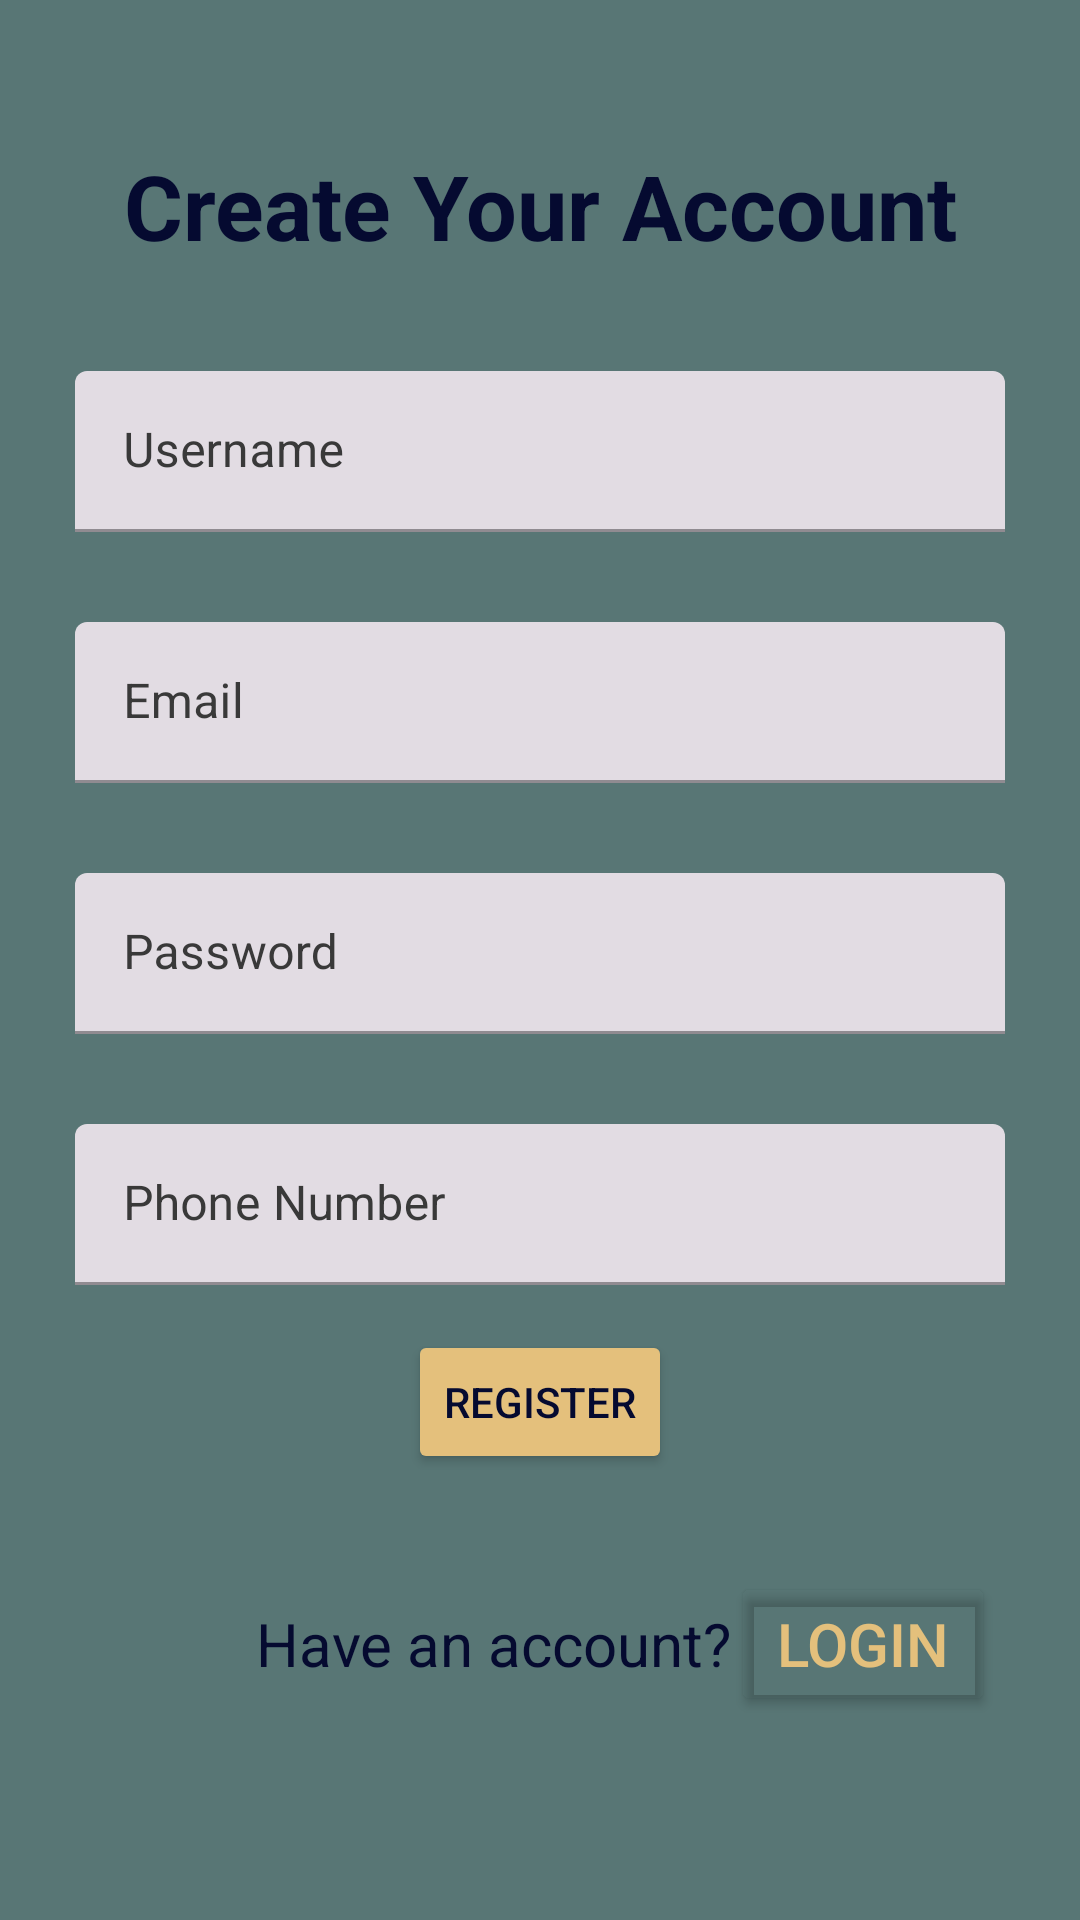

Write the Android layout XML for this screen, with the resource values it uses.
<!-- AndroidManifest.xml: application theme Theme.SafetyApp -->
<!-- res/layout/activity_register.xml -->
<?xml version="1.0" encoding="utf-8"?>
<LinearLayout xmlns:android="http://schemas.android.com/apk/res/android"
    xmlns:app="http://schemas.android.com/apk/res-auto"
    xmlns:tools="http://schemas.android.com/tools"
    android:layout_width="match_parent"
    android:orientation="vertical"
    android:padding="25dp"
    android:gravity="center"
    android:layout_height="match_parent"
    tools:context=".Activities.Login"
    android:theme="@style/MainTheme">

    

    <TextView
        android:layout_width="match_parent"
        android:layout_height="wrap_content"
        android:layout_marginBottom="20dp"
        android:gravity="center"
        android:text="@string/create_your_account"
        android:textSize="30sp"
        android:textStyle="bold" />

    
    <com.google.android.material.textfield.TextInputLayout
        android:layout_width="match_parent"
        android:layout_height="wrap_content"
        style="@style/TextInputLayerStyle">
        <com.google.android.material.textfield.TextInputEditText
            android:id="@+id/username"
            android:hint="@string/username"
            android:layout_width="match_parent"
            android:layout_height="wrap_content">

        </com.google.android.material.textfield.TextInputEditText>
    </com.google.android.material.textfield.TextInputLayout>

    
    <com.google.android.material.textfield.TextInputLayout
        android:layout_width="match_parent"
        android:layout_height="wrap_content"
        style="@style/TextInputLayerStyle">
        <com.google.android.material.textfield.TextInputEditText
            android:id="@+id/email"
            android:hint="@string/email"
            android:layout_width="match_parent"
            android:layout_height="wrap_content">
        </com.google.android.material.textfield.TextInputEditText>
    </com.google.android.material.textfield.TextInputLayout>

    
    <com.google.android.material.textfield.TextInputLayout
        android:layout_width="match_parent"
        android:layout_height="wrap_content"
        style="@style/TextInputLayerStyle">
        <com.google.android.material.textfield.TextInputEditText
            android:id="@+id/password"
            android:hint="@string/password"
            android:layout_width="match_parent"
            android:layout_height="wrap_content">
        </com.google.android.material.textfield.TextInputEditText>
    </com.google.android.material.textfield.TextInputLayout>

    
    <com.google.android.material.textfield.TextInputLayout
        android:layout_width="match_parent"
        android:layout_height="wrap_content"
        style="@style/TextInputLayerStyle">
        <com.google.android.material.textfield.TextInputEditText
            android:id="@+id/phone"
            android:hint="@string/phone_number"
            android:layout_width="match_parent"
            android:layout_height="wrap_content">
        </com.google.android.material.textfield.TextInputEditText>
    </com.google.android.material.textfield.TextInputLayout>

    
    <Button
        android:id="@+id/btn_register"
        android:layout_width="wrap_content"
        android:layout_height="wrap_content"
        android:theme="@style/Button.Yellow"
        android:text="@string/register"/>

    
    <LinearLayout
        android:layout_width="match_parent"
        android:layout_height="100dp"
        android:orientation="horizontal"
        android:gravity="bottom"
        android:paddingLeft="60dp">


        <TextView
            android:text="@string/have_an_account"
            android:textSize="20sp"
            android:layout_marginTop="30dp"
            android:gravity="center"
            android:layout_width="wrap_content"
            android:layout_height="wrap_content" />

        <Button
            android:id="@+id/btn_goToLog"
            android:layout_width="wrap_content"
            android:layout_height="wrap_content"
            android:theme="@style/Button.Link"
            android:text="@string/login" />

    </LinearLayout>

</LinearLayout>
<!-- resources referenced by this layout -->
<resources>
  <string name="create_your_account">Create Your Account</string>
  <string name="email">Email</string>
  <string name="have_an_account">Have an account?</string>
  <string name="login">Login</string>
  <string name="password">Password</string>
  <string name="phone_number">Phone Number</string>
  <string name="register">Register</string>
  <string name="username">Username</string>
  <style name="Button.Link" parent="ThemeOverlay.AppCompat">
          <item name="android:backgroundTint">@android:color/transparent</item>
          <item name="android:textColor">@color/yellow</item>
          <item name="android:padding">1dp</item>
          <item name="android:textSize">20sp</item>
      </style>
  <style name="Button.Yellow" parent="ThemeOverlay.AppCompat">
          <item name="android:backgroundTint">@color/yellow</item>
      </style>
  <style name="MainTheme" parent="ThemeOverlay.AppCompat">
          <item name="android:background">@color/mainbg</item>
          <item name="android:textColor">@color/darkblue</item>
      </style>
  <style name="TextInputLayerStyle" parent="@style/Widget.MaterialComponents.TextInputLayout.FilledBox.Dense">
          <item name="android:textColorHint">@color/darkgrey</item>
          <item name="android:paddingBottom">15dp</item>
          <item name="android:paddingTop">15dp</item>
      </style>
  <style name="Theme.SafetyApp" parent="Base.Theme.SafetyApp" />
  <color name="yellow">#e4c07c</color>
  <color name="mainbg">#587675</color>
  <color name="darkblue">#050A30</color>
  <color name="darkgrey">#393939</color>
  <style name="Base.Theme.SafetyApp" parent="Theme.Material3.DayNight.NoActionBar">
  
      </style>
</resources>
